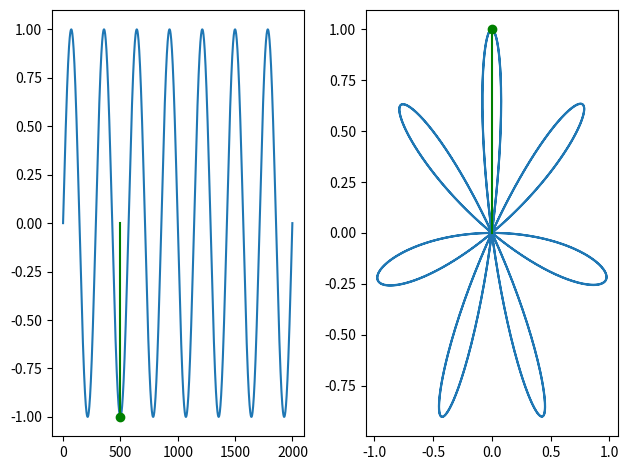
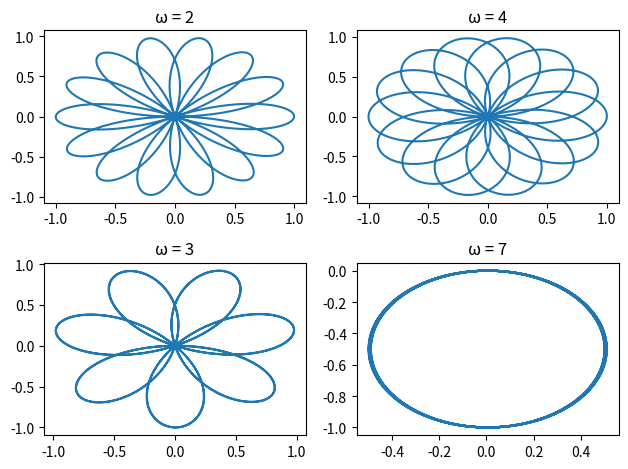

These figures' Python source, in order:
import matplotlib.pyplot as plt
import numpy as np
import math

def sine_func(t, freq, a=1):
    return a*np.sin(2*np.pi*freq*t)

def fourier(func, freq):
    N = len(func)
    my_list = []
    for n in range(N):
        my_list.append(func[n] * math.e**((-2*np.pi*1j * freq * n) / N))
    return np.array(my_list)

def fig1(sine_func):
    freq = 1
    pos = 500
    res = fourier(sine_func, freq)
    first_line_x = [pos, pos]
    first_line_y = [0, sine_func[pos]]
    second_line_x = [0, res[pos].real]
    second_line_y = [0, res[pos].imag]

    _, axis = plt.subplots(1, 2)
    
    axis[0].plot(sine_func)
    axis[0].plot(first_line_x, first_line_y, color='green')
    axis[0].plot(pos, sine_func[pos], marker='o', color='green')
    
    axis[1].plot(res.real, res.imag)
    axis[1].plot(res[pos].real, res[pos].imag, marker='o', color='green')
    axis[1].plot(second_line_x, second_line_y, color='green')
    
    plt.tight_layout()
    plt.show()
    
def fig2(sine_func):
    res = []
    wrapping_freqs = [2, 4, 3, 7]
    for crt_freq in wrapping_freqs:
        res.append(fourier(sine_func, crt_freq))
    
    _, axis = plt.subplots(2, 2)

    axis[0,0].plot(res[0].real, res[0].imag)
    axis[0,0].set_title('ω = 2')

    axis[0,1].plot(res[1].real, res[1].imag)
    axis[0,1].set_title('ω = 4')

    axis[1,0].plot(res[2].real, res[2].imag)
    axis[1,0].set_title('ω = 3')

    axis[1,1].plot(res[3].real, res[3].imag)
    axis[1,1].set_title('ω = 7')
    
    plt.tight_layout()
    plt.show()
    
t = np.linspace(0, 1, 2000)
freq = 7
sine = sine_func(t, freq)

fig1(sine)
fig2(sine)
